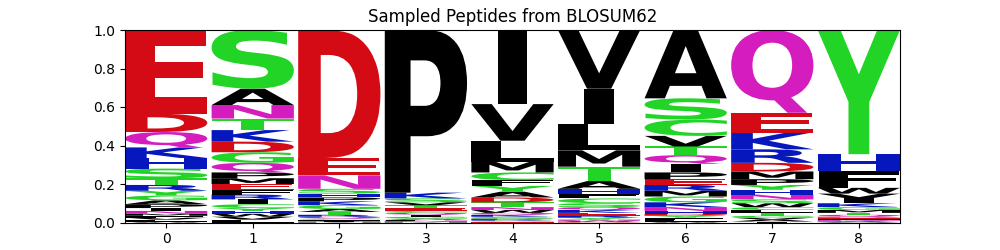

The table this chart was drawn from, first rows:
organism	mhc_class	mhc	peptide	va	ja	cdr3a	vb	jb	cdr3b	pdbid	hcnn_model
human	1	A*01:01	DYDVYVMQY	TRAV21*01	TRAJ28*01	CAVRPGGAGPFFVVF	TRBV5-1*01	TRBJ2-7*01	CASSFNMATGQYF	5bs0.pdb.human.MH1.A-01.A.C.DE	blosum62
human	1	A*01:01	QTDPVLSEY	TRAV21*01	TRAJ28*01	CAVRPGGAGPFFVVF	TRBV5-1*01	TRBJ2-7*01	CASSFNMATGQYF	5bs0.pdb.human.MH1.A-01.A.C.DE	blosum62
human	1	A*01:01	SDPTIVAQY	TRAV21*01	TRAJ28*01	CAVRPGGAGPFFVVF	TRBV5-1*01	TRBJ2-7*01	CASSFNMATGQYF	5bs0.pdb.human.MH1.A-01.A.C.DE	blosum62
human	1	A*01:01	KASPIDAEH	TRAV21*01	TRAJ28*01	CAVRPGGAGPFFVVF	TRBV5-1*01	TRBJ2-7*01	CASSFNMATGQYF	5bs0.pdb.human.MH1.A-01.A.C.DE	blosum62
human	1	A*01:01	ESDPMIHNY	TRAV21*01	TRAJ28*01	CAVRPGGAGPFFVVF	TRBV5-1*01	TRBJ2-7*01	CASSFNMATGQYF	5bs0.pdb.human.MH1.A-01.A.C.DE	blosum62
human	1	A*01:01	QDAPIIAQY	TRAV21*01	TRAJ28*01	CAVRPGGAGPFFVVF	TRBV5-1*01	TRBJ2-7*01	CASSFNMATGQYF	5bs0.pdb.human.MH1.A-01.A.C.DE	blosum62
human	1	A*01:01	ESNPFVMQY	TRAV21*01	TRAJ28*01	CAVRPGGAGPFFVVF	TRBV5-1*01	TRBJ2-7*01	CASSFNMATGQYF	5bs0.pdb.human.MH1.A-01.A.C.DE	blosum62
human	1	A*01:01	TDDPLEAEY	TRAV21*01	TRAJ28*01	CAVRPGGAGPFFVVF	TRBV5-1*01	TRBJ2-7*01	CASSFNMATGQYF	5bs0.pdb.human.MH1.A-01.A.C.DE	blosum62
human	1	A*01:01	QMDPIILQY	TRAV21*01	TRAJ28*01	CAVRPGGAGPFFVVF	TRBV5-1*01	TRBJ2-7*01	CASSFNMATGQYF	5bs0.pdb.human.MH1.A-01.A.C.DE	blosum62
human	1	A*01:01	TNDPLVAQH	TRAV21*01	TRAJ28*01	CAVRPGGAGPFFVVF	TRBV5-1*01	TRBJ2-7*01	CASSFNMATGQYF	5bs0.pdb.human.MH1.A-01.A.C.DE	blosum62
human	1	A*01:01	YTDPLVGQY	TRAV21*01	TRAJ28*01	CAVRPGGAGPFFVVF	TRBV5-1*01	TRBJ2-7*01	CASSFNMATGQYF	5bs0.pdb.human.MH1.A-01.A.C.DE	blosum62
human	1	A*01:01	LSKPMMAKY	TRAV21*01	TRAJ28*01	CAVRPGGAGPFFVVF	TRBV5-1*01	TRBJ2-7*01	CASSFNMATGQYF	5bs0.pdb.human.MH1.A-01.A.C.DE	blosum62
human	1	A*01:01	ERDPIAAVY	TRAV21*01	TRAJ28*01	CAVRPGGAGPFFVVF	TRBV5-1*01	TRBJ2-7*01	CASSFNMATGQYF	5bs0.pdb.human.MH1.A-01.A.C.DE	blosum62
human	1	A*01:01	DQDPVHIQH	TRAV21*01	TRAJ28*01	CAVRPGGAGPFFVVF	TRBV5-1*01	TRBJ2-7*01	CASSFNMATGQYF	5bs0.pdb.human.MH1.A-01.A.C.DE	blosum62
human	1	A*01:01	KAMQMVAQY	TRAV21*01	TRAJ28*01	CAVRPGGAGPFFVVF	TRBV5-1*01	TRBJ2-7*01	CASSFNMATGQYF	5bs0.pdb.human.MH1.A-01.A.C.DE	blosum62
human	1	A*01:01	ESGPLVSQF	TRAV21*01	TRAJ28*01	CAVRPGGAGPFFVVF	TRBV5-1*01	TRBJ2-7*01	CASSFNMATGQYF	5bs0.pdb.human.MH1.A-01.A.C.DE	blosum62
human	1	A*01:01	TNDPVSRQY	TRAV21*01	TRAJ28*01	CAVRPGGAGPFFVVF	TRBV5-1*01	TRBJ2-7*01	CASSFNMATGQYF	5bs0.pdb.human.MH1.A-01.A.C.DE	blosum62
human	1	A*01:01	GVDGIMAQY	TRAV21*01	TRAJ28*01	CAVRPGGAGPFFVVF	TRBV5-1*01	TRBJ2-7*01	CASSFNMATGQYF	5bs0.pdb.human.MH1.A-01.A.C.DE	blosum62
human	1	A*01:01	ECSPSICKF	TRAV21*01	TRAJ28*01	CAVRPGGAGPFFVVF	TRBV5-1*01	TRBJ2-7*01	CASSFNMATGQYF	5bs0.pdb.human.MH1.A-01.A.C.DE	blosum62
human	1	A*01:01	STNPIIAPY	TRAV21*01	TRAJ28*01	CAVRPGGAGPFFVVF	TRBV5-1*01	TRBJ2-7*01	CASSFNMATGQYF	5bs0.pdb.human.MH1.A-01.A.C.DE	blosum62
human	1	A*01:01	ETCPTMAWY	TRAV21*01	TRAJ28*01	CAVRPGGAGPFFVVF	TRBV5-1*01	TRBJ2-7*01	CASSFNMATGQYF	5bs0.pdb.human.MH1.A-01.A.C.DE	blosum62
human	1	A*01:01	MSEPVIAQY	TRAV21*01	TRAJ28*01	CAVRPGGAGPFFVVF	TRBV5-1*01	TRBJ2-7*01	CASSFNMATGQYF	5bs0.pdb.human.MH1.A-01.A.C.DE	blosum62
human	1	A*01:01	QQHPIAVQY	TRAV21*01	TRAJ28*01	CAVRPGGAGPFFVVF	TRBV5-1*01	TRBJ2-7*01	CASSFNMATGQYF	5bs0.pdb.human.MH1.A-01.A.C.DE	blosum62
human	1	A*01:01	EQDCWLKEY	TRAV21*01	TRAJ28*01	CAVRPGGAGPFFVVF	TRBV5-1*01	TRBJ2-7*01	CASSFNMATGQYF	5bs0.pdb.human.MH1.A-01.A.C.DE	blosum62
human	1	A*01:01	ESNETIFSW	TRAV21*01	TRAJ28*01	CAVRPGGAGPFFVVF	TRBV5-1*01	TRBJ2-7*01	CASSFNMATGQYF	5bs0.pdb.human.MH1.A-01.A.C.DE	blosum62
human	1	A*01:01	ESRSLMAVH	TRAV21*01	TRAJ28*01	CAVRPGGAGPFFVVF	TRBV5-1*01	TRBJ2-7*01	CASSFNMATGQYF	5bs0.pdb.human.MH1.A-01.A.C.DE	blosum62
human	1	A*01:01	FNDPAVADY	TRAV21*01	TRAJ28*01	CAVRPGGAGPFFVVF	TRBV5-1*01	TRBJ2-7*01	CASSFNMATGQYF	5bs0.pdb.human.MH1.A-01.A.C.DE	blosum62
human	1	A*01:01	EADPVHREY	TRAV21*01	TRAJ28*01	CAVRPGGAGPFFVVF	TRBV5-1*01	TRBJ2-7*01	CASSFNMATGQYF	5bs0.pdb.human.MH1.A-01.A.C.DE	blosum62
human	1	A*01:01	YSDPYVAQY	TRAV21*01	TRAJ28*01	CAVRPGGAGPFFVVF	TRBV5-1*01	TRBJ2-7*01	CASSFNMATGQYF	5bs0.pdb.human.MH1.A-01.A.C.DE	blosum62
human	1	A*01:01	TSDKLLKPQ	TRAV21*01	TRAJ28*01	CAVRPGGAGPFFVVF	TRBV5-1*01	TRBJ2-7*01	CASSFNMATGQYF	5bs0.pdb.human.MH1.A-01.A.C.DE	blosum62
human	1	A*01:01	ESDPVVAQY	TRAV21*01	TRAJ28*01	CAVRPGGAGPFFVVF	TRBV5-1*01	TRBJ2-7*01	CASSFNMATGQYF	5bs0.pdb.human.MH1.A-01.A.C.DE	blosum62
human	1	A*01:01	EIDPLLAEY	TRAV21*01	TRAJ28*01	CAVRPGGAGPFFVVF	TRBV5-1*01	TRBJ2-7*01	CASSFNMATGQYF	5bs0.pdb.human.MH1.A-01.A.C.DE	blosum62
human	1	A*01:01	ESEPVYPKY	TRAV21*01	TRAJ28*01	CAVRPGGAGPFFVVF	TRBV5-1*01	TRBJ2-7*01	CASSFNMATGQYF	5bs0.pdb.human.MH1.A-01.A.C.DE	blosum62
human	1	A*01:01	HYDPICAQM	TRAV21*01	TRAJ28*01	CAVRPGGAGPFFVVF	TRBV5-1*01	TRBJ2-7*01	CASSFNMATGQYF	5bs0.pdb.human.MH1.A-01.A.C.DE	blosum62
human	1	A*01:01	LTKPNVAAV	TRAV21*01	TRAJ28*01	CAVRPGGAGPFFVVF	TRBV5-1*01	TRBJ2-7*01	CASSFNMATGQYF	5bs0.pdb.human.MH1.A-01.A.C.DE	blosum62
human	1	A*01:01	SSDPIIAQY	TRAV21*01	TRAJ28*01	CAVRPGGAGPFFVVF	TRBV5-1*01	TRBJ2-7*01	CASSFNMATGQYF	5bs0.pdb.human.MH1.A-01.A.C.DE	blosum62
human	1	A*01:01	EWDPRITPY	TRAV21*01	TRAJ28*01	CAVRPGGAGPFFVVF	TRBV5-1*01	TRBJ2-7*01	CASSFNMATGQYF	5bs0.pdb.human.MH1.A-01.A.C.DE	blosum62
human	1	A*01:01	EKPKIVAQY	TRAV21*01	TRAJ28*01	CAVRPGGAGPFFVVF	TRBV5-1*01	TRBJ2-7*01	CASSFNMATGQYF	5bs0.pdb.human.MH1.A-01.A.C.DE	blosum62
human	1	A*01:01	ESDPITVQY	TRAV21*01	TRAJ28*01	CAVRPGGAGPFFVVF	TRBV5-1*01	TRBJ2-7*01	CASSFNMATGQYF	5bs0.pdb.human.MH1.A-01.A.C.DE	blosum62
human	1	A*01:01	GNDPIIQHF	TRAV21*01	TRAJ28*01	CAVRPGGAGPFFVVF	TRBV5-1*01	TRBJ2-7*01	CASSFNMATGQYF	5bs0.pdb.human.MH1.A-01.A.C.DE	blosum62
human	1	A*01:01	EEETLVAQF	TRAV21*01	TRAJ28*01	CAVRPGGAGPFFVVF	TRBV5-1*01	TRBJ2-7*01	CASSFNMATGQYF	5bs0.pdb.human.MH1.A-01.A.C.DE	blosum62
human	1	A*01:01	HHDKIISDY	TRAV21*01	TRAJ28*01	CAVRPGGAGPFFVVF	TRBV5-1*01	TRBJ2-7*01	CASSFNMATGQYF	5bs0.pdb.human.MH1.A-01.A.C.DE	blosum62
human	1	A*01:01	DCDPIWEQR	TRAV21*01	TRAJ28*01	CAVRPGGAGPFFVVF	TRBV5-1*01	TRBJ2-7*01	CASSFNMATGQYF	5bs0.pdb.human.MH1.A-01.A.C.DE	blosum62
human	1	A*01:01	QYDPVICQY	TRAV21*01	TRAJ28*01	CAVRPGGAGPFFVVF	TRBV5-1*01	TRBJ2-7*01	CASSFNMATGQYF	5bs0.pdb.human.MH1.A-01.A.C.DE	blosum62
human	1	A*01:01	KQNPAVEYY	TRAV21*01	TRAJ28*01	CAVRPGGAGPFFVVF	TRBV5-1*01	TRBJ2-7*01	CASSFNMATGQYF	5bs0.pdb.human.MH1.A-01.A.C.DE	blosum62
human	1	A*01:01	DAHPITDCY	TRAV21*01	TRAJ28*01	CAVRPGGAGPFFVVF	TRBV5-1*01	TRBJ2-7*01	CASSFNMATGQYF	5bs0.pdb.human.MH1.A-01.A.C.DE	blosum62
human	1	A*01:01	EKDPIICQY	TRAV21*01	TRAJ28*01	CAVRPGGAGPFFVVF	TRBV5-1*01	TRBJ2-7*01	CASSFNMATGQYF	5bs0.pdb.human.MH1.A-01.A.C.DE	blosum62
human	1	A*01:01	DAEPIMCCY	TRAV21*01	TRAJ28*01	CAVRPGGAGPFFVVF	TRBV5-1*01	TRBJ2-7*01	CASSFNMATGQYF	5bs0.pdb.human.MH1.A-01.A.C.DE	blosum62
human	1	A*01:01	NDDPILSPY	TRAV21*01	TRAJ28*01	CAVRPGGAGPFFVVF	TRBV5-1*01	TRBJ2-7*01	CASSFNMATGQYF	5bs0.pdb.human.MH1.A-01.A.C.DE	blosum62
human	1	A*01:01	MSDPAIAQY	TRAV21*01	TRAJ28*01	CAVRPGGAGPFFVVF	TRBV5-1*01	TRBJ2-7*01	CASSFNMATGQYF	5bs0.pdb.human.MH1.A-01.A.C.DE	blosum62
human	1	A*01:01	QPDPWVARY	TRAV21*01	TRAJ28*01	CAVRPGGAGPFFVVF	TRBV5-1*01	TRBJ2-7*01	CASSFNMATGQYF	5bs0.pdb.human.MH1.A-01.A.C.DE	blosum62
human	1	A*01:01	EGSPVLAAY	TRAV21*01	TRAJ28*01	CAVRPGGAGPFFVVF	TRBV5-1*01	TRBJ2-7*01	CASSFNMATGQYF	5bs0.pdb.human.MH1.A-01.A.C.DE	blosum62
human	1	A*01:01	ENDPLVREH	TRAV21*01	TRAJ28*01	CAVRPGGAGPFFVVF	TRBV5-1*01	TRBJ2-7*01	CASSFNMATGQYF	5bs0.pdb.human.MH1.A-01.A.C.DE	blosum62
human	1	A*01:01	GIDPYCIEH	TRAV21*01	TRAJ28*01	CAVRPGGAGPFFVVF	TRBV5-1*01	TRBJ2-7*01	CASSFNMATGQYF	5bs0.pdb.human.MH1.A-01.A.C.DE	blosum62
human	1	A*01:01	ISDPIVAEY	TRAV21*01	TRAJ28*01	CAVRPGGAGPFFVVF	TRBV5-1*01	TRBJ2-7*01	CASSFNMATGQYF	5bs0.pdb.human.MH1.A-01.A.C.DE	blosum62
human	1	A*01:01	HTLPSKLQK	TRAV21*01	TRAJ28*01	CAVRPGGAGPFFVVF	TRBV5-1*01	TRBJ2-7*01	CASSFNMATGQYF	5bs0.pdb.human.MH1.A-01.A.C.DE	blosum62
human	1	A*01:01	ESEPVVTQV	TRAV21*01	TRAJ28*01	CAVRPGGAGPFFVVF	TRBV5-1*01	TRBJ2-7*01	CASSFNMATGQYF	5bs0.pdb.human.MH1.A-01.A.C.DE	blosum62
human	1	A*01:01	EWDIMTCQY	TRAV21*01	TRAJ28*01	CAVRPGGAGPFFVVF	TRBV5-1*01	TRBJ2-7*01	CASSFNMATGQYF	5bs0.pdb.human.MH1.A-01.A.C.DE	blosum62
human	1	A*01:01	ESDPAKRQT	TRAV21*01	TRAJ28*01	CAVRPGGAGPFFVVF	TRBV5-1*01	TRBJ2-7*01	CASSFNMATGQYF	5bs0.pdb.human.MH1.A-01.A.C.DE	blosum62
human	1	A*01:01	EQDPFIVTY	TRAV21*01	TRAJ28*01	CAVRPGGAGPFFVVF	TRBV5-1*01	TRBJ2-7*01	CASSFNMATGQYF	5bs0.pdb.human.MH1.A-01.A.C.DE	blosum62
... 140 more rows
